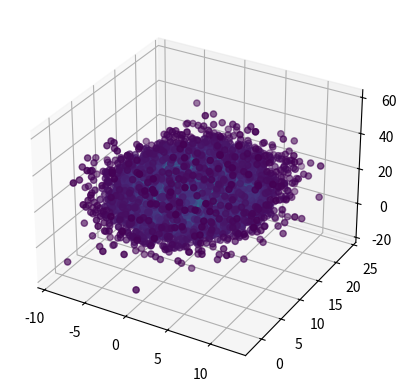

This chart was generated by the following Python code:
#!/usr/bin/python3

import numpy as np
from scipy import stats
import matplotlib.pyplot as plt
from mpl_toolkits.mplot3d import Axes3D

mu=np.array([1,10,20])
sigma=np.matrix([[4,10,0],[10,7,3],[0,2,100]])
data=np.random.multivariate_normal(mu,sigma,10000)
#print(data)

values = data.T

kde = stats.gaussian_kde(values)
density = kde(values)

fig, ax = plt.subplots(subplot_kw=dict(projection='3d'))
x, y, z = values
ax.scatter(x, y, z, c=density)
statistic, pvalue = stats.normaltest(data)
import pandas as pd

da = pd.DataFrame(data)
skewness = da.skew()
print('skewness: {}'.format(skewness))
print(stats.normaltest(da))
print(stats.mstats.normaltest(data, axis=0))
plt.show()

